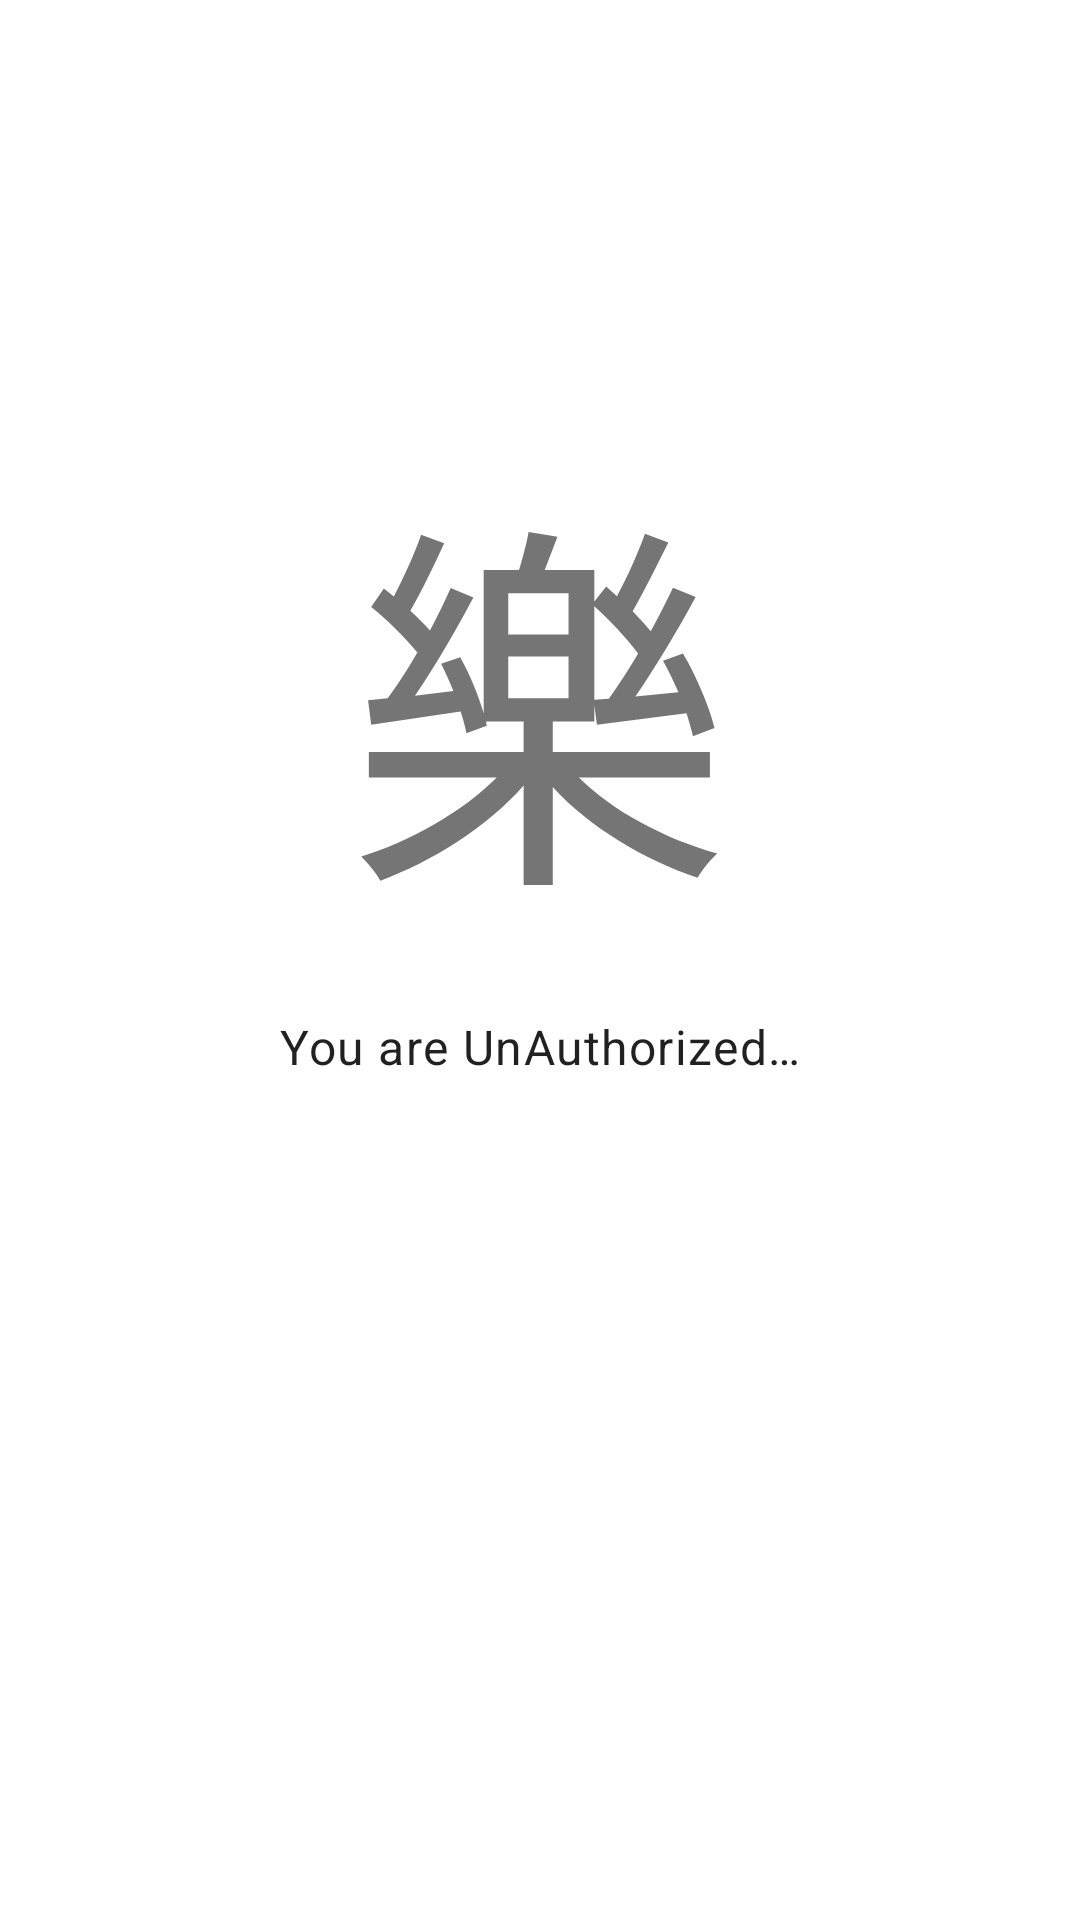

The Android layout XML behind this screen, and the referenced resources:
<!-- AndroidManifest.xml: application theme Theme.IGDB -->
<!-- res/layout/common_layout_state_unauthorized.xml -->
<?xml version="1.0" encoding="utf-8"?>
<androidx.constraintlayout.widget.ConstraintLayout xmlns:android="http://schemas.android.com/apk/res/android"
    xmlns:app="http://schemas.android.com/apk/res-auto"
    xmlns:tools="http://schemas.android.com/tools"
    android:layout_width="match_parent"
    android:layout_height="match_parent">

    <TextView
        android:id="@+id/textView"
        android:layout_width="wrap_content"
        android:layout_height="wrap_content"
        android:text="@string/thinking_emoji"
        android:textSize="128dp"
        app:layout_constraintBottom_toBottomOf="parent"
        app:layout_constraintEnd_toEndOf="parent"
        app:layout_constraintHorizontal_bias="0.498"
        app:layout_constraintStart_toStartOf="parent"
        app:layout_constraintTop_toTopOf="parent"
        app:layout_constraintVertical_bias="0.3" />

    <TextView
        android:id="@+id/textView2"
        android:layout_width="wrap_content"
        android:layout_height="wrap_content"
        android:layout_marginTop="16dp"
        android:text="@string/you_are_unauthorized"
        android:textAppearance="?textAppearanceBody1"
        app:layout_constraintEnd_toEndOf="parent"
        app:layout_constraintStart_toStartOf="parent"
        app:layout_constraintTop_toBottomOf="@+id/textView" />
</androidx.constraintlayout.widget.ConstraintLayout>
<!-- resources referenced by this layout -->
<resources>
  <string name="thinking_emoji">🤔</string>
  <string name="you_are_unauthorized">You are UnAuthorized…</string>
  <style name="Theme.IGDB" parent="Theme.MaterialComponents.DayNight.DarkActionBar">
          
          <item name="colorPrimary">@color/purple_500</item>
          <item name="colorPrimaryVariant">@color/purple_700</item>
          <item name="colorOnPrimary">@color/white</item>
          
          <item name="colorSecondary">@color/teal_200</item>
          <item name="colorSecondaryVariant">@color/teal_700</item>
          <item name="colorOnSecondary">@color/black</item>
          
          <item name="android:statusBarColor" tools:targetApi="l">?attr/colorPrimaryVariant</item>
          
      </style>
  <!-- not gathered from this repository: default colours our renderer supplied (Android Studio template values) -->
  <color name="purple_500">#FF6200EE</color>
  <color name="purple_700">#FF3700B3</color>
  <color name="teal_200">#FF03DAC5</color>
  <color name="teal_700">#FF018786</color>
  <color name="black">#FF000000</color>
  <color name="white">#FFFFFFFF</color>
</resources>
